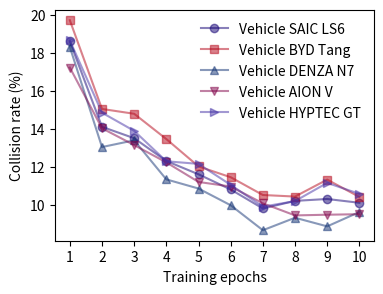

Here is the Python script that generated this plot: (Note: this script raises an exception after producing the figure.)
import matplotlib.pyplot as plt
import numpy as np

# 原始数据
data1 = np.array([18.60, 14.10, 13.50, 12.30, 11.60, 10.80, 9.80, 10.20, 10.30, 10.10])

# 创建一个索引数组，用于x轴的标签
ind = np.arange(len(data1))  # 这个长度应该和数据的长度一致

# 创建一个图形框架
fig, ax = plt.subplots(figsize=(3*1.37, 3))

# 绘制原始数据的折线图
ax.plot(ind, data1, label='Vehicle SAIC LS6', color=[19/256, 0/256, 116/256], marker="o", alpha=0.5)

# 生成随机波动的数据
np.random.seed(666)  # 设置随机种子以确保结果可复现
data2 = data1 + np.random.normal(0, 0.5, len(data1)) + 0.7
data3 = data1 + np.random.normal(0, 0.5, len(data1)) - 0.6
data4 = data1 + np.random.normal(0, 0.5, len(data1)) - 0.5
data5 = data1 + np.random.normal(0, 0.5, len(data1)) + 0.4

# 为每条数据线分配不同的标记样式
markers = ["s", "^", "v", ">"]

# 绘制随机波动的数据
ax.plot(ind, data2, label='Vehicle BYD Tang', marker=markers[0], color=[131/256+0.2, 5/256, 24/256], alpha=0.5)
ax.plot(ind, data3, label='Vehicle DENZA N7', marker=markers[1], color=[19/256, 0/256+0.2, 116/256], alpha=0.5)
ax.plot(ind, data4, label='Vehicle AION V', marker=markers[2], color=[131/256, 5/256, 24/256+0.2], alpha=0.5)
ax.plot(ind, data5, label='Vehicle HYPTEC GT', marker=markers[3], color=[19/256+0.2, 0/256+0.2, 116/256+0.2], alpha=0.5)

# 添加一些文字标签和标题
ax.set_ylabel('Collision rate (%)')  # 使用LaTeX语法设置上标
ax.set_xlabel('Training epochs')
ax.set_xticks(ind)
ax.set_xticklabels(('1', '2', '3', '4', '5', '6', '7', '8', '9', '10'))  # 更新x轴标签以匹配数据长度
ax.legend(frameon=False)

# 保存图形
plt.savefig('data/processed/plot_gen.svg', format='svg', bbox_inches='tight')

# 显示图形
plt.show()